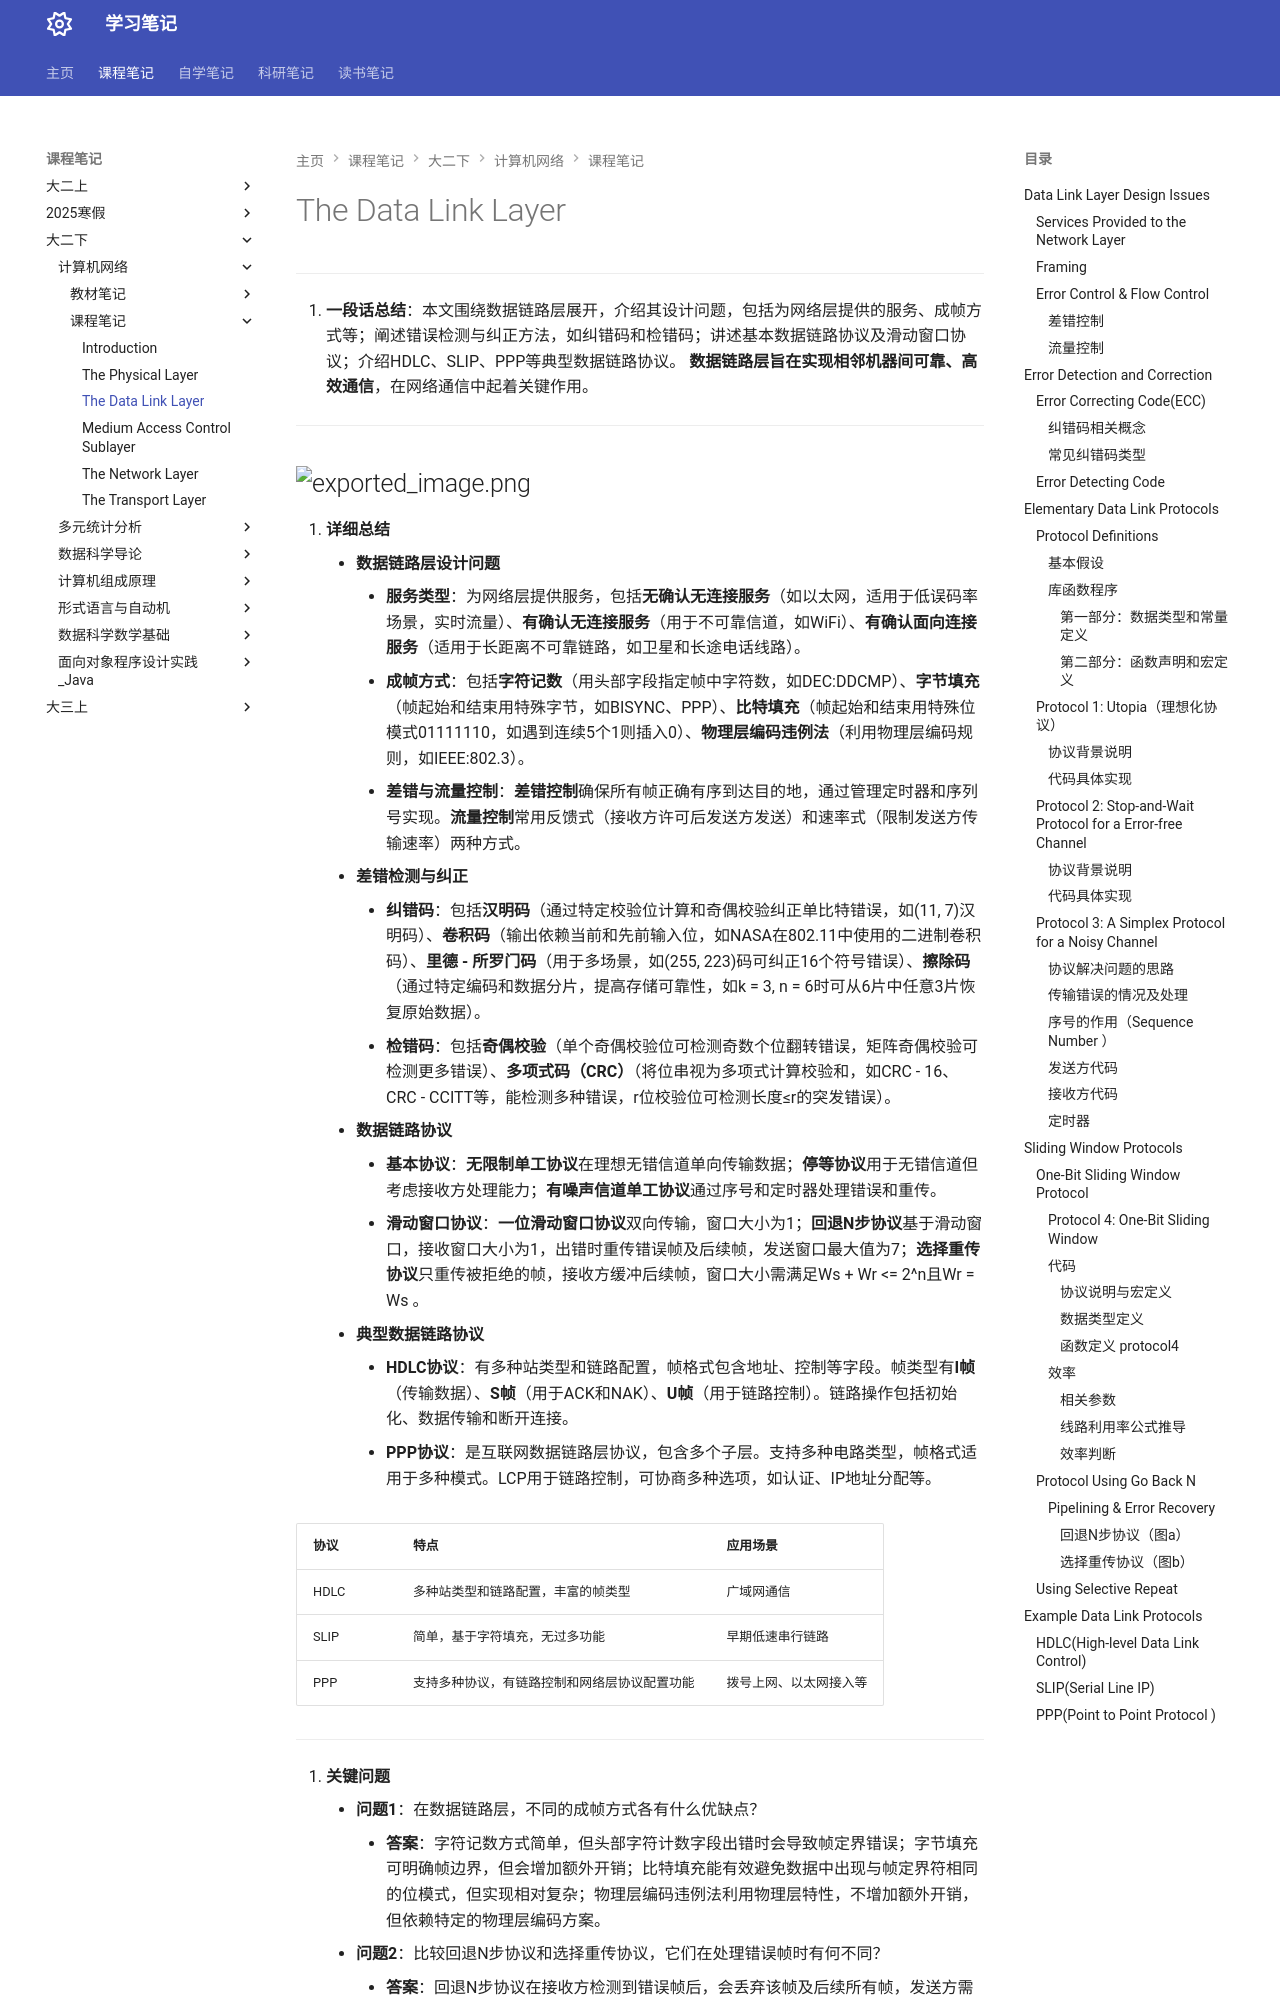

repository: naimore3/Naimore3-s-Learning-Notes · page: 课程笔记/大二下/计算机网络/课程笔记/Ch3_The_Data_Link_Layer/Ch3_The_Data_Link_Layer/index.html · generator: mkdocs

# The Data Link Layer
---
1. **一段话总结**：本文围绕数据链路层展开，介绍其设计问题，包括为网络层提供的服务、成帧方式等；阐述错误检测与纠正方法，如纠错码和检错码；讲述基本数据链路协议及滑动窗口协议；介绍HDLC、SLIP、PPP等典型数据链路协议。 **数据链路层旨在实现相邻机器间可靠、高效通信**，在网络通信中起着关键作用。

---
![exported_image.png](exported_image.png)
---
3. **详细总结**
    - **数据链路层设计问题**
        - **服务类型**：为网络层提供服务，包括**无确认无连接服务**（如以太网，适用于低误码率场景，实时流量）、**有确认无连接服务**（用于不可靠信道，如WiFi）、**有确认面向连接服务**（适用于长距离不可靠链路，如卫星和长途电话线路）。
        - **成帧方式**：包括**字符记数**（用头部字段指定帧中字符数，如DEC:DDCMP）、**字节填充**（帧起始和结束用特殊字节，如BISYNC、PPP）、**比特填充**（帧起始和结束用特殊位模式01111110，如遇到连续5个1则插入0）、**物理层编码违例法**（利用物理层编码规则，如IEEE:802.3）。
        - **差错与流量控制**：**差错控制**确保所有帧正确有序到达目的地，通过管理定时器和序列号实现。**流量控制**常用反馈式（接收方许可后发送方发送）和速率式（限制发送方传输速率）两种方式。
    - **差错检测与纠正**
        - **纠错码**：包括**汉明码**（通过特定校验位计算和奇偶校验纠正单比特错误，如(11, 7)汉明码）、**卷积码**（输出依赖当前和先前输入位，如NASA在802.11中使用的二进制卷积码）、**里德 - 所罗门码**（用于多场景，如(255, 223)码可纠正16个符号错误）、**擦除码**（通过特定编码和数据分片，提高存储可靠性，如k = 3, n = 6时可从6片中任意3片恢复原始数据）。
        - **检错码**：包括**奇偶校验**（单个奇偶校验位可检测奇数个位翻转错误，矩阵奇偶校验可检测更多错误）、**多项式码（CRC）**（将位串视为多项式计算校验和，如CRC - 16、CRC - CCITT等，能检测多种错误，r位校验位可检测长度≤r的突发错误）。
    - **数据链路协议**
        - **基本协议**：**无限制单工协议**在理想无错信道单向传输数据；**停等协议**用于无错信道但考虑接收方处理能力；**有噪声信道单工协议**通过序号和定时器处理错误和重传。
        - **滑动窗口协议**：**一位滑动窗口协议**双向传输，窗口大小为1；**回退N步协议**基于滑动窗口，接收窗口大小为1，出错时重传错误帧及后续帧，发送窗口最大值为7；**选择重传协议**只重传被拒绝的帧，接收方缓冲后续帧，窗口大小需满足Ws + Wr <= 2^n且Wr = Ws 。
    - **典型数据链路协议**
        - **HDLC协议**：有多种站类型和链路配置，帧格式包含地址、控制等字段。帧类型有**I帧**（传输数据）、**S帧**（用于ACK和NAK）、**U帧**（用于链路控制）。链路操作包括初始化、数据传输和断开连接。
        - **PPP协议**：是互联网数据链路层协议，包含多个子层。支持多种电路类型，帧格式适用于多种模式。LCP用于链路控制，可协商多种选项，如认证、IP地址分配等。

|协议|特点|应用场景|
|---|---|---|
|HDLC|多种站类型和链路配置，丰富的帧类型|广域网通信|
|SLIP|简单，基于字符填充，无过多功能|早期低速串行链路|
|PPP|支持多种协议，有链路控制和网络层协议配置功能|拨号上网、以太网接入等|

---
4. **关键问题**
    - **问题1**：在数据链路层，不同的成帧方式各有什么优缺点？
        - **答案**：字符记数方式简单，但头部字符计数字段出错时会导致帧定界错误；字节填充可明确帧边界，但会增加额外开销；比特填充能有效避免数据中出现与帧定界符相同的位模式，但实现相对复杂；物理层编码违例法利用物理层特性，不增加额外开销，但依赖特定的物理层编码方案。
    - **问题2**：比较回退N步协议和选择重传协议，它们在处理错误帧时有何不同？
        - **答案**：回退N步协议在接收方检测到错误帧后，会丢弃该帧及后续所有帧，发送方需重传错误帧及后续所有帧；选择重传协议仅重传被接收方标记为错误的帧，接收方会缓冲后续正确到达的帧，减少了不必要的重传，但需要更大的接收缓冲区和更复杂的管理。
    - **问题3**：PPP协议中的LCP和NCP分别起什么作用？
        - **答案**：LCP（链路控制协议）主要负责链路的建立、配置和测试，包括协商最大负载大小、认证方式、压缩方案等；NCP（网络控制协议）用于配置和协商网络层协议参数，如为IP协议分配IP地址，支持多种网络层协议。
